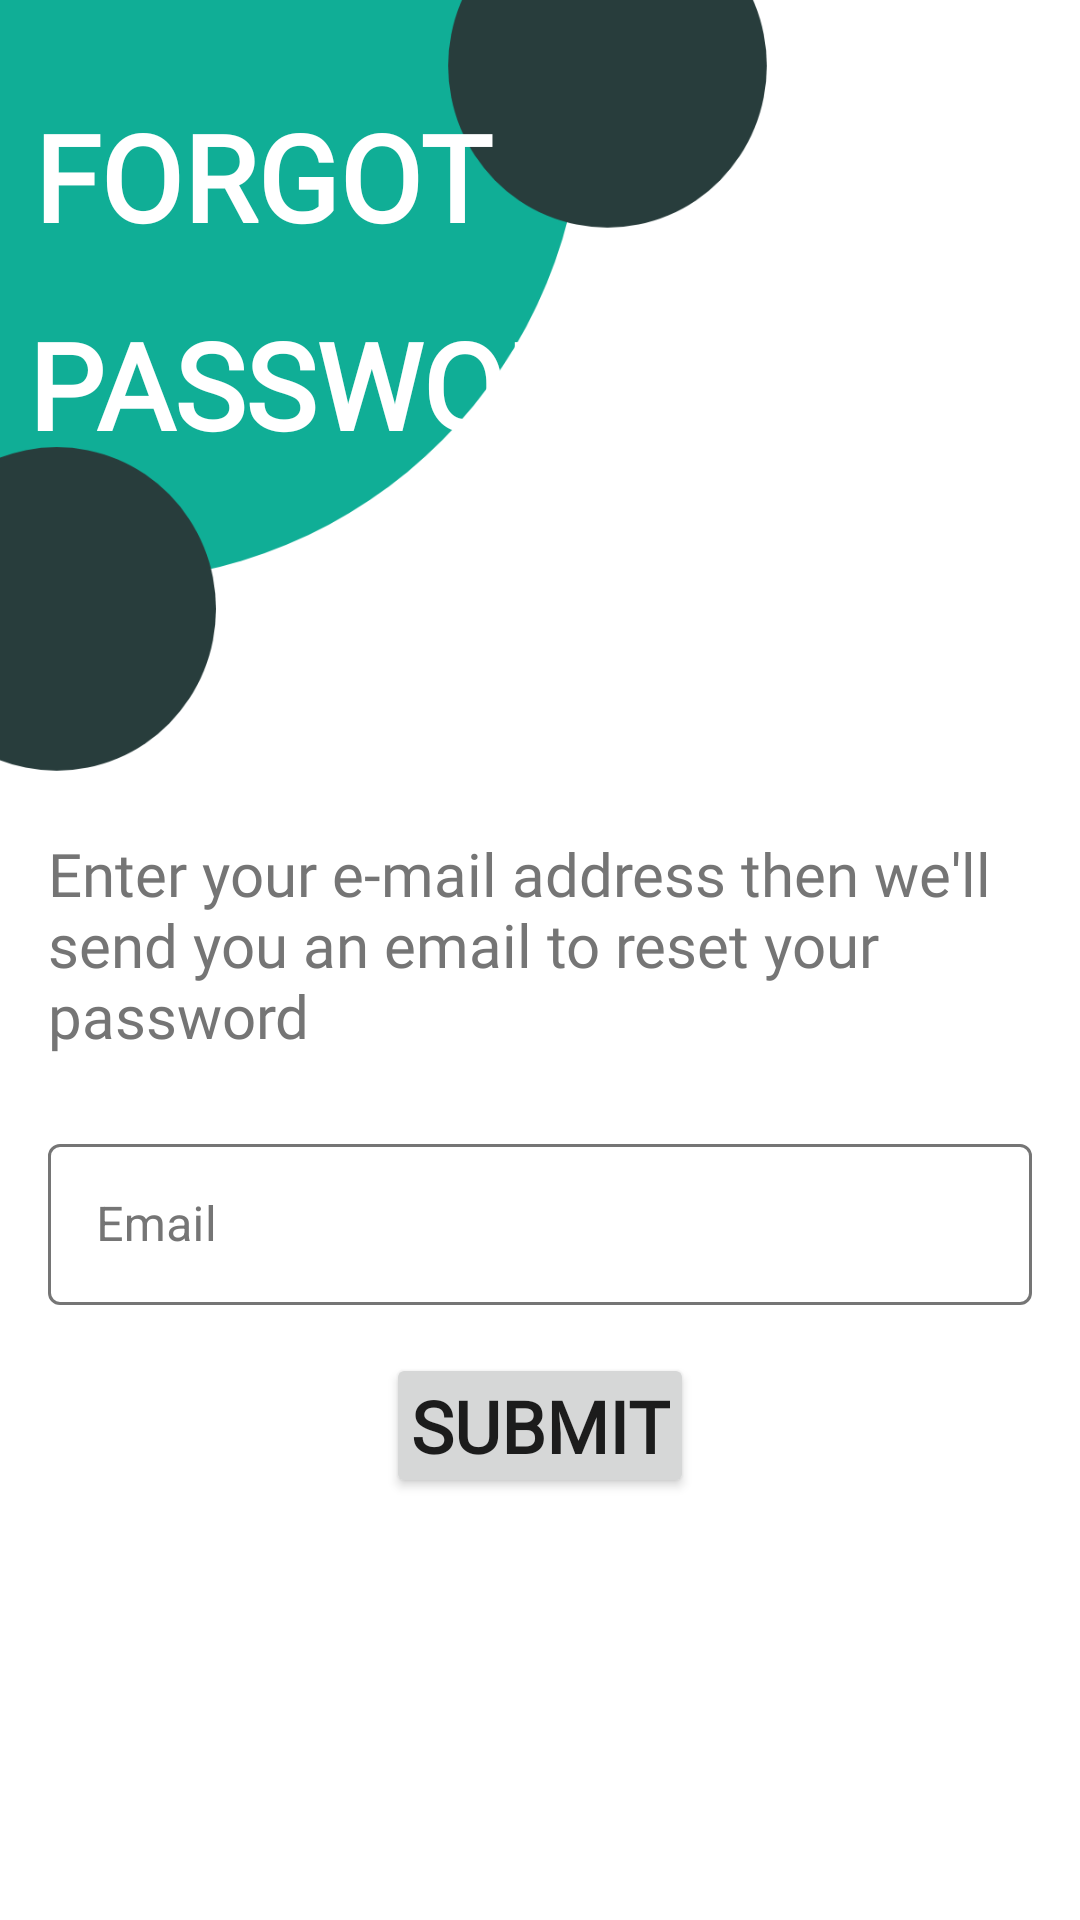

Write the Android layout XML for this screen, with the resource values it uses.
<!-- AndroidManifest.xml: activity theme Theme.Manageio.NoActionBar -->
<!-- res/layout/activity_forgot_password.xml -->
<?xml version="1.0" encoding="utf-8"?>
<androidx.constraintlayout.widget.ConstraintLayout xmlns:android="http://schemas.android.com/apk/res/android"
    xmlns:app="http://schemas.android.com/apk/res-auto"
    xmlns:tools="http://schemas.android.com/tools"
    android:layout_width="match_parent"
    android:layout_height="match_parent"
    android:background="@drawable/login_screen"
    tools:context=".activities.ForgotPasswordActivity">

    <TextView
        android:id="@+id/forgotText"
        android:layout_width="wrap_content"
        android:layout_height="wrap_content"
        android:layout_marginTop="32dp"
        android:fontFamily="@font/boogaloo"
        android:text="@string/forgotHeaderText"
        android:textColor="@color/white"
        android:textSize="40sp"
        android:textStyle="bold"
        app:layout_constraintEnd_toEndOf="parent"
        app:layout_constraintHorizontal_bias="0.054"
        app:layout_constraintStart_toStartOf="parent"
        app:layout_constraintTop_toTopOf="parent" />

    <TextView
        android:id="@+id/passwordText"
        android:layout_width="wrap_content"
        android:layout_height="wrap_content"
        android:layout_marginTop="16dp"
        android:fontFamily="@font/boogaloo"
        android:text="@string/passwordHeaderText"
        android:textColor="@color/white"
        android:textSize="40sp"
        android:textStyle="bold"
        app:layout_constraintEnd_toEndOf="parent"
        app:layout_constraintHorizontal_bias="0.068"
        app:layout_constraintStart_toStartOf="parent"
        app:layout_constraintTop_toBottomOf="@id/forgotText" />

    <LinearLayout
        android:id="@+id/linearLayout"
        android:layout_width="0dp"
        android:layout_height="wrap_content"
        android:orientation="vertical"
        app:layout_constraintBottom_toBottomOf="parent"
        app:layout_constraintEnd_toEndOf="parent"
        app:layout_constraintHorizontal_bias="0.5"
        app:layout_constraintStart_toStartOf="parent"
        app:layout_constraintTop_toTopOf="parent"
        app:layout_constraintVertical_bias="0.65">

        <TextView
            android:id="@+id/forgotPassDesc"
            android:layout_width="wrap_content"
            android:layout_height="wrap_content"
            android:layout_margin="16dp"
            android:fontFamily="@font/boogaloo"
            android:text="@string/forgot_password_title_description"
            android:textColor="@color/secondaryText"
            android:textSize="20sp" />



        <com.google.android.material.textfield.TextInputLayout
            android:id="@+id/forgot_til_email"
            style="@style/TextInputLayoutStyle"
            android:layout_width="match_parent"
            android:layout_height="wrap_content"
            android:layout_marginLeft="16dp"
            android:layout_marginTop="8dp"
            android:layout_marginRight="16dp"
            android:hint="@string/emailText"
            android:textColorHint="@color/secondaryText"
            app:hintTextColor="@color/primaryColor">

            <EditText
                android:id="@+id/forgot_et_email"
                android:layout_width="match_parent"
                android:layout_height="wrap_content"
                android:inputType="textEmailAddress"
                android:padding="@dimen/et_padding"
                android:textColor="@color/darkPrimaryColor"
                android:textCursorDrawable="@null"
                android:textSize="@dimen/et_textSize" />
        </com.google.android.material.textfield.TextInputLayout>



        <Button
            android:id="@+id/forgot_submitBtn"
            android:layout_width="wrap_content"
            android:layout_height="0dp"
            android:layout_gravity="center"
            android:layout_marginTop="16dp"
            android:layout_weight="1"
            android:fontFamily="@font/boogaloo"
            android:gravity="center"
            android:padding="8dp"
            android:text="@string/submitText"
            android:textSize="24sp"
            android:textStyle="bold"
            app:cornerRadius="20dp" />
    </LinearLayout>


</androidx.constraintlayout.widget.ConstraintLayout>
<!-- resources referenced by this layout -->
<resources>
  <color name="darkPrimaryColor">#0098A7</color>
  <color name="primaryColor">#00BCD4</color>
  <color name="secondaryText">#757575</color>
  <color name="white">#FFFFFFFF</color>
  <dimen name="et_padding">16dp</dimen>
  <dimen name="et_textSize">16sp</dimen>
  <!-- drawable login_screen: png bitmap (drawable-hdpi, 22431 bytes) -->
  <string name="emailText">Email</string>
  <string name="forgotHeaderText">FORGOT</string>
  <string name="forgot_password_title_description">Enter your e-mail address then we\'ll send you an email to reset your password</string>
  <string name="passwordHeaderText">PASSWORD!</string>
  <string name="submitText">Submit</string>
  <style name="TextInputLayoutStyle" parent="Widget.MaterialComponents.TextInputLayout.OutlinedBox.Dense">
          <item name="boxStrokeColor">@color/text_input_box_stroke</item>
          <item name="android:windowFullscreen">false</item>
          <item name="android:windowContentOverlay">@null</item>
          <item name="android:fitsSystemWindows">false</item>
      </style>
  <style name="Theme.Manageio.NoActionBar">
          <item name="windowActionBar">false</item>
          <item name="windowNoTitle">true</item>
      </style>
</resources>
